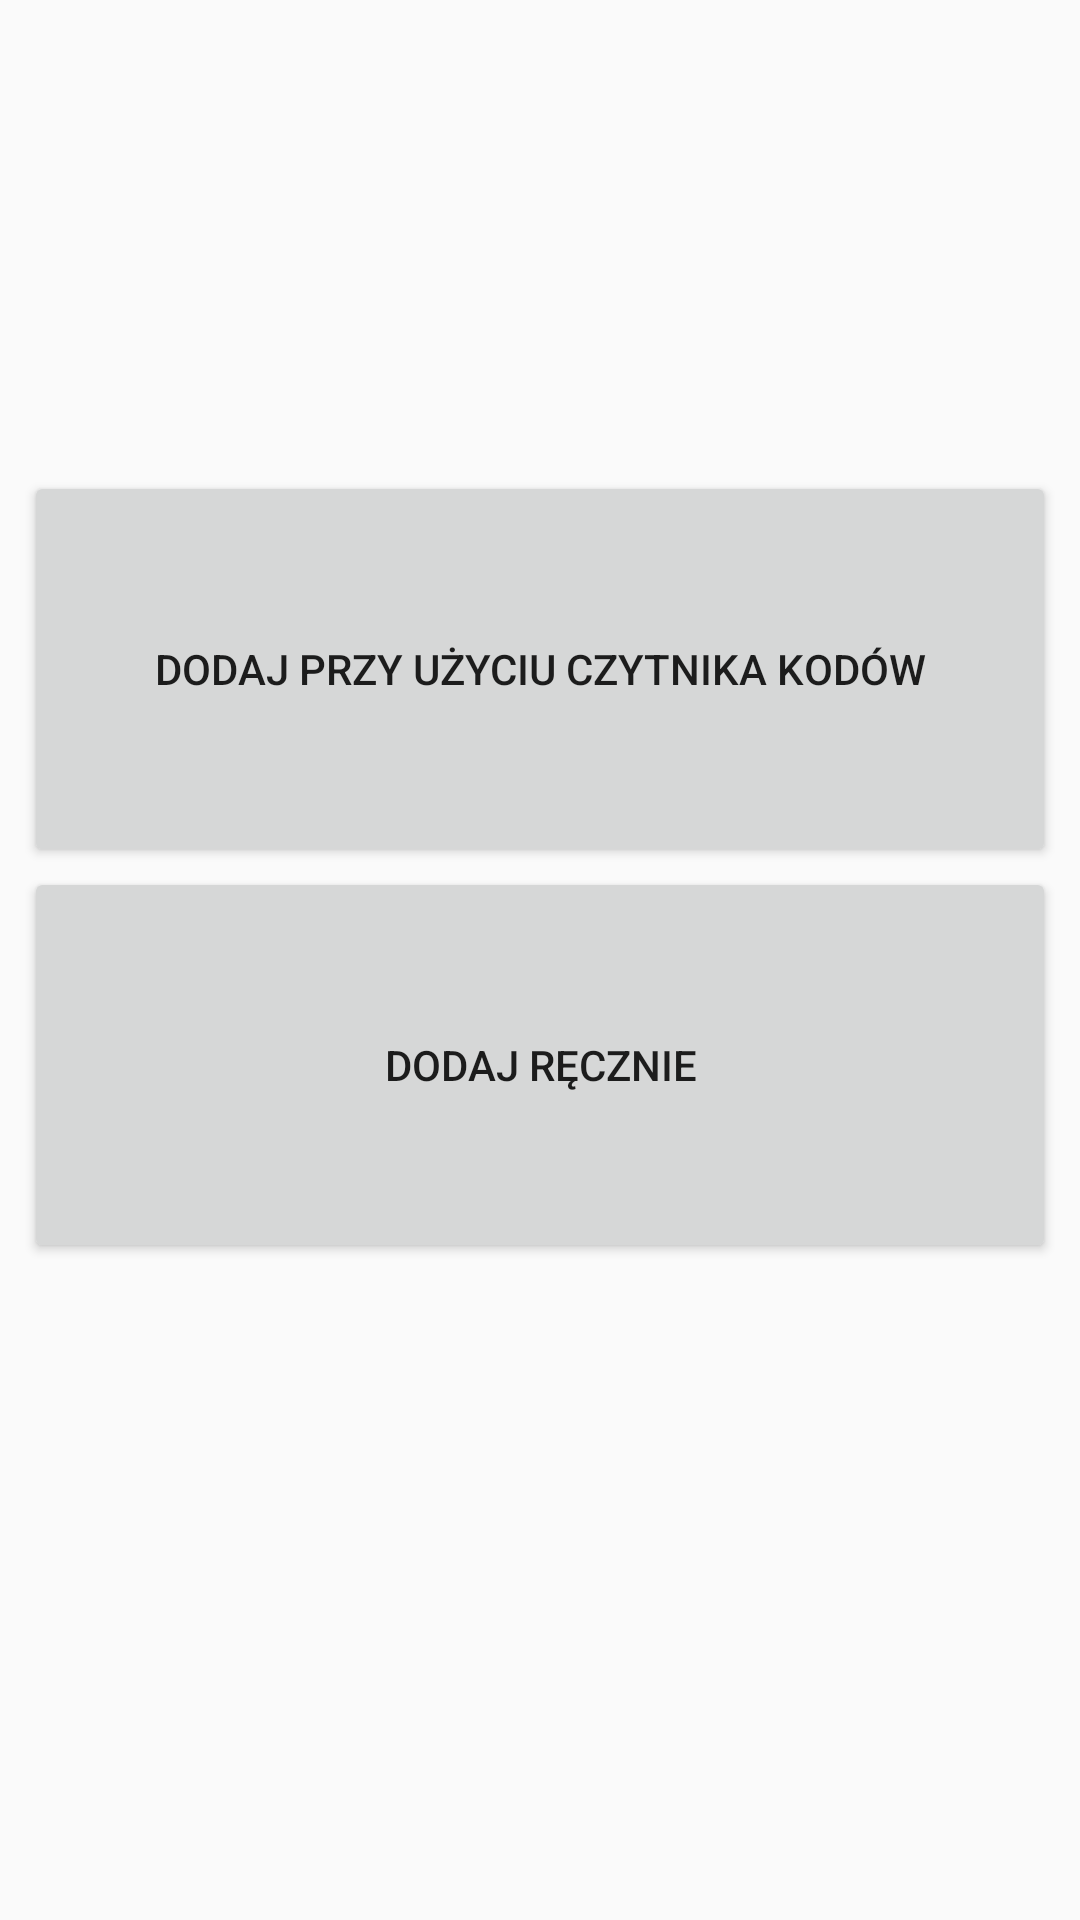

This screen was rendered from an Android layout file. Write that file and the resources it references.
<!-- AndroidManifest.xml: application theme AppTheme -->
<!-- res/layout/activity_choose_add_option.xml -->
<?xml version="1.0" encoding="utf-8"?>
<android.support.constraint.ConstraintLayout xmlns:android="http://schemas.android.com/apk/res/android"
    xmlns:app="http://schemas.android.com/apk/res-auto"
    android:layout_width="match_parent"
    android:layout_height="match_parent">

    <LinearLayout
        android:layout_width="0dp"
        android:layout_height="326dp"
        android:layout_marginBottom="50dp"
        android:layout_marginEnd="8dp"
        android:layout_marginStart="8dp"
        android:layout_marginTop="50dp"
        android:orientation="vertical"
        app:layout_constraintBottom_toBottomOf="parent"
        app:layout_constraintEnd_toEndOf="parent"
        app:layout_constraintStart_toStartOf="parent"
        app:layout_constraintTop_toTopOf="parent">

        <Button
            android:id="@+id/chose_Manually_Button"
            android:layout_width="match_parent"
            android:layout_height="132dp"
            android:text="@string/add_by_camera" />

        <Button
            android:id="@+id/chose_By_Camera_Button"
            android:layout_width="match_parent"
            android:layout_height="132dp"
            android:text="@string/add_manually" />


    </LinearLayout>

</android.support.constraint.ConstraintLayout>
<!-- resources referenced by this layout -->
<resources>
  <string name="add_by_camera">Dodaj przy użyciu czytnika kodów</string>
  <string name="add_manually">Dodaj ręcznie</string>
  <style name="AppTheme" parent="Theme.AppCompat.Light.DarkActionBar">
          
          <item name="colorPrimary">@color/colorPrimary</item>
          <item name="colorPrimaryDark">@color/colorPrimaryDark</item>
          <item name="colorAccent">@color/colorAccent</item>
      </style>
  <color name="colorPrimary">#3F51B5</color>
  <color name="colorPrimaryDark">#303F9F</color>
  <color name="colorAccent">#FF4081</color>
</resources>
